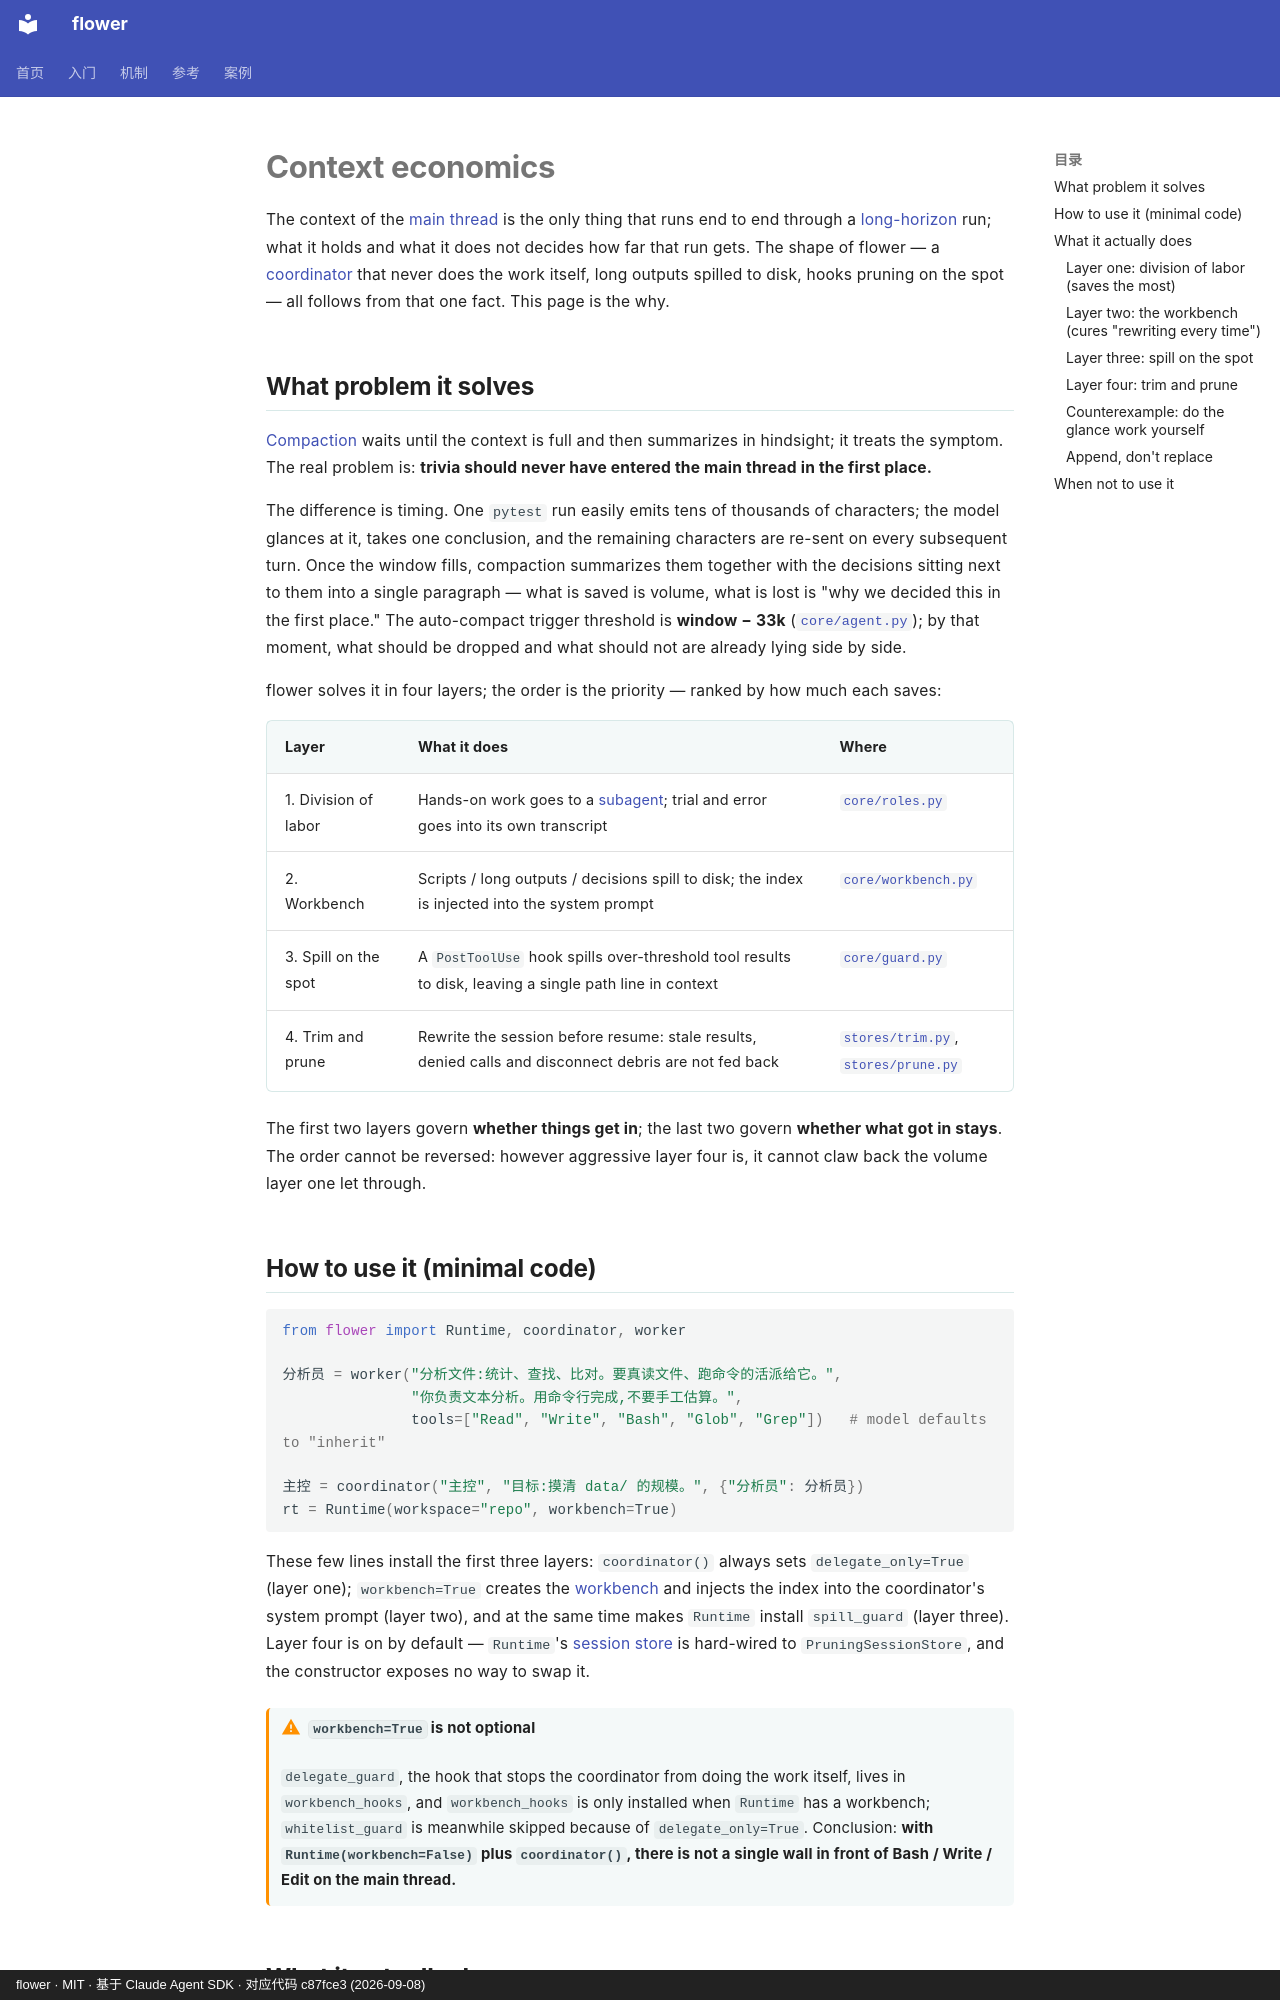

repository: ChenyuHeee/flower · page: en/guide/context/index.html · generator: mkdocs · copyright: flower · MIT · 基于 Claude Agent SDK · 对应代码 c87fce3 (2026-09-08)

# Context economics

The context of the [main thread](../reference/glossary.md#主线程) is the only thing that runs
end to end through a [long-horizon](../reference/glossary.md#长程) run; what it holds and what it
does not decides how far that run gets. The shape of flower — a
[coordinator](../reference/glossary.md#协调者) that never does the work itself, long outputs
spilled to disk, hooks pruning on the spot — all follows from that one fact. This page is the why.

## What problem it solves {#解决什么问题}

[Compaction](../reference/glossary.md#压缩) waits until the context is full and then summarizes in
hindsight; it treats the symptom. The real problem is:
**trivia should never have entered the main thread in the first place.**

The difference is timing. One `pytest` run easily emits tens of thousands of characters; the model
glances at it, takes one conclusion, and the remaining characters are re-sent on every subsequent
turn. Once the window fills, compaction summarizes them together with the decisions sitting next to
them into a single paragraph — what is saved is volume, what is lost is "why we decided this in the
first place." The auto-compact trigger threshold is **window − 33k**
([`core/agent.py`](https://github.com/ChenyuHeee/flower/blob/main/flower/core/agent.py)); by that
moment, what should be dropped and what should not are already lying side by side.

flower solves it in four layers; the order is the priority — ranked by how much each saves:

| Layer | What it does | Where |
|---|---|---|
| 1. Division of labor | Hands-on work goes to a [subagent](../reference/glossary.md#subagent); trial and error goes into its own transcript | [`core/roles.py`](https://github.com/ChenyuHeee/flower/blob/main/flower/core/roles.py) |
| 2. Workbench | Scripts / long outputs / decisions spill to disk; the index is injected into the system prompt | [`core/workbench.py`](https://github.com/ChenyuHeee/flower/blob/main/flower/core/workbench.py) |
| 3. Spill on the spot | A `PostToolUse` hook spills over-threshold tool results to disk, leaving a single path line in context | [`core/guard.py`](https://github.com/ChenyuHeee/flower/blob/main/flower/core/guard.py) |
| 4. Trim and prune | Rewrite the session before resume: stale results, denied calls and disconnect debris are not fed back | [`stores/trim.py`](https://github.com/ChenyuHeee/flower/blob/main/flower/stores/trim.py), [`stores/prune.py`](https://github.com/ChenyuHeee/flower/blob/main/flower/stores/prune.py) |

The first two layers govern **whether things get in**; the last two govern **whether what got in
stays**. The order cannot be reversed: however aggressive layer four is, it cannot claw back the
volume layer one let through.

## How to use it (minimal code) {#怎么用最小代码}

```python
from flower import Runtime, coordinator, worker

分析员 = worker("分析文件:统计、查找、比对。要真读文件、跑命令的活派给它。",
               "你负责文本分析。用命令行完成,不要手工估算。",
               tools=["Read", "Write", "Bash", "Glob", "Grep"])   # model defaults to "inherit"

主控 = coordinator("主控", "目标:摸清 data/ 的规模。", {"分析员": 分析员})
rt = Runtime(workspace="repo", workbench=True)
```

These few lines install the first three layers: `coordinator()` always sets `delegate_only=True`
(layer one); `workbench=True` creates the [workbench](../reference/glossary.md#工作台) and injects
the index into the coordinator's system prompt (layer two), and at the same time makes `Runtime`
install `spill_guard` (layer three). Layer four is on by default — `Runtime`'s
[session store](../reference/glossary.md#会话存储) is hard-wired to `PruningSessionStore`, and the
constructor exposes no way to swap it.

!!! warning "`workbench=True` is not optional"
    `delegate_guard`, the hook that stops the coordinator from doing the work itself, lives in
    `workbench_hooks`, and `workbench_hooks` is only installed when `Runtime` has a workbench;
    `whitelist_guard` is meanwhile skipped because of `delegate_only=True`.
    Conclusion: **with `Runtime(workbench=False)` plus `coordinator()`, there is not a single wall
    in front of Bash / Write / Edit on the main thread.**

## What it actually does {#它实际做了什么}
